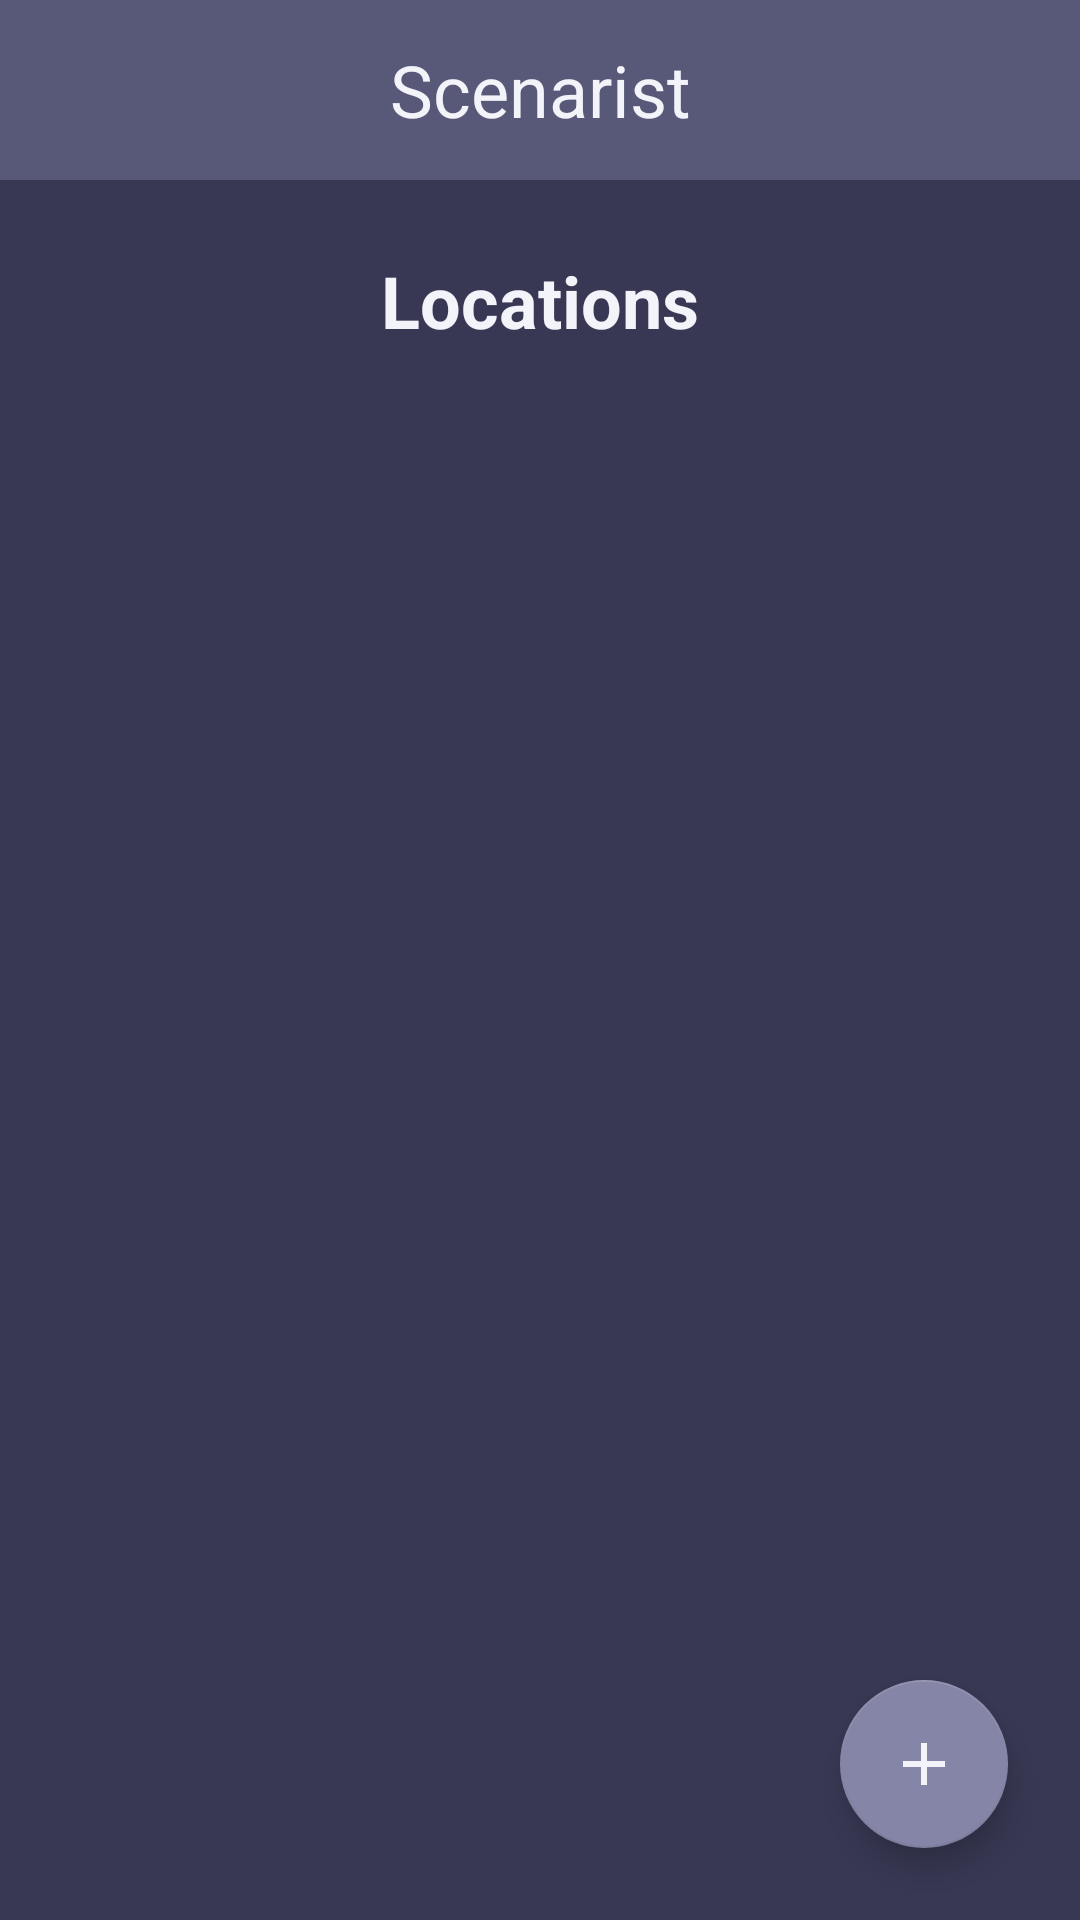

The Android layout XML behind this screen, and the referenced resources:
<!-- AndroidManifest.xml: application theme Theme.MyApplication -->
<!-- res/layout/fragment_location.xml -->
<?xml version="1.0" encoding="utf-8"?>
<androidx.constraintlayout.widget.ConstraintLayout xmlns:android="http://schemas.android.com/apk/res/android"
    xmlns:app="http://schemas.android.com/apk/res-auto"
    xmlns:tools="http://schemas.android.com/tools"
    android:layout_width="match_parent"
    android:layout_height="match_parent"
    tools:context=".fragments.main.locations.LocationFragment">

    <include
        android:id="@+id/include10"
        layout="@layout/custom_action_bar" />

    <TextView
        android:id="@+id/locationTitle"
        android:layout_width="wrap_content"
        android:layout_height="wrap_content"
        android:layout_marginTop="24dp"
        android:text="@string/locations_header"
        android:textSize="24sp"
        android:textStyle="bold"
        app:layout_constraintEnd_toEndOf="parent"
        app:layout_constraintHorizontal_bias="0.5"
        app:layout_constraintStart_toStartOf="parent"
        app:layout_constraintTop_toBottomOf="@+id/include10" />

    <androidx.recyclerview.widget.RecyclerView
        android:id="@+id/LocationsList"
        android:layout_width="0dp"
        android:layout_height="0dp"
        android:layout_marginTop="12dp"
        app:layout_constraintBottom_toBottomOf="parent"
        app:layout_constraintEnd_toEndOf="parent"
        app:layout_constraintHorizontal_bias="0.5"
        app:layout_constraintStart_toStartOf="parent"
        app:layout_constraintTop_toBottomOf="@+id/locationTitle" />

        <com.google.android.material.floatingactionbutton.FloatingActionButton
            android:id="@+id/addLocationButton"
            android:layout_width="wrap_content"
            android:layout_height="wrap_content"
            android:layout_marginEnd="24dp"
            android:layout_marginBottom="24dp"
            android:clickable="true"
            android:backgroundTint="@color/light_blue"
            android:focusable="true"
            android:src="@drawable/ic_add"
            app:layout_constraintBottom_toBottomOf="parent"
            app:layout_constraintEnd_toEndOf="parent" />

</androidx.constraintlayout.widget.ConstraintLayout>
<!-- res/layout/custom_action_bar.xml (included above) -->
<?xml version="1.0" encoding="utf-8"?>
<com.google.android.material.appbar.AppBarLayout xmlns:android="http://schemas.android.com/apk/res/android"
    android:layout_width="match_parent"
    xmlns:app="http://schemas.android.com/apk/res-auto"
    android:id="@+id/custom_appbarLayout"
    android:layout_height="wrap_content">

    <com.google.android.material.appbar.MaterialToolbar
        android:layout_width="match_parent"
        android:id="@+id/custom_topBarLayout"
        android:layout_height="?attr/actionBarSize"
        app:layout_scrollFlags="scroll|enterAlways|snap"
        app:liftOnScroll="true"
        app:title="@string/app_name"
        app:titleCentered="true"
        style="@style/Toolbar"
        />




</com.google.android.material.appbar.AppBarLayout>
<!-- resources referenced by this layout -->
<resources>
  <color name="light_blue">#8585A7</color>
  <!-- drawable ic_add (drawable) -->
  <vector android:height="24dp" android:tint="@color/light_white"
      android:viewportHeight="24" android:viewportWidth="24"
      android:width="24dp" xmlns:android="http://schemas.android.com/apk/res/android">
      <path android:fillColor="@android:color/white" android:pathData="M19,13h-6v6h-2v-6H5v-2h6V5h2v6h6v2z"/>
  </vector>
  <string name="app_name">Scenarist</string>
  <string name="locations_header">Locations</string>
  <style name="Toolbar">
          <item name="android:background">@color/dark_blue</item>
          <item name="titleTextAppearance">@style/TitleText</item>
          <item name="titleTextColor">@color/light_white</item>
          <item name="fontFamily">@font/inter</item>
      </style>
  <style name="Theme.MyApplication" parent="Theme.MaterialComponents.DayNight.NoActionBar">
          
  
          <item name="colorPrimary">@color/light_blue</item>
          <item name="colorPrimaryVariant">@color/light_white</item>
          <item name="colorOnPrimary">@color/white</item>
          
          <item name="colorSecondary">@color/light_blue</item>
          <item name="colorSecondaryVariant">@color/teal_700</item>
          <item name="actionBarSize">60dp</item>
          <item name="colorOnSecondary">@color/light_white</item>
          
          <item name="android:statusBarColor">@color/dark_blue</item>
          <item name="android:navigationBarColor">@color/dark_blue</item>
          <item name="android:windowBackground">@color/activityBackground</item>
          <item name="android:textColor">@color/light_white</item>
          <item name="preferenceTheme">@style/preference</item>
          
      </style>
  <color name="light_white">#F3F3FA</color>
  <color name="dark_blue">#585878</color>
  <style name="TitleText">
          <item name="android:textSize">24sp</item>
          <item name="android:textColor">#FFF</item>
  
      </style>
  <color name="white">#FFFFFFFF</color>
  <color name="teal_700">#FF018786</color>
  <color name="activityBackground">#383854</color>
  <style name="preference">
  
          <item name="colorPrimary">@color/black</item>
          <item name="titleTextColor">@color/black</item>
          <item name="colorSecondary">@color/black</item>
          <item name="android:textColor">@color/black</item>
          <item name="colorOnPrimaryContainer">@color/black</item>
      </style>
  <color name="black">#FF000000</color>
</resources>
